The GitHub repository Angejules123/MULTIMODAL contains a labelled image folder "Pretraite" with 4 categories: mild demented, moderate demented, non demented, very mild demented. Examples follow, each with its label.

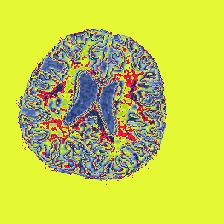
Label: mild demented

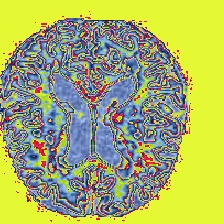
Label: very mild demented

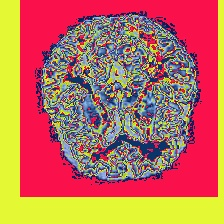
Label: mild demented

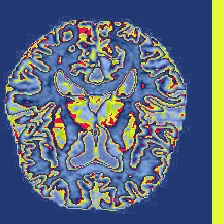
Label: non demented

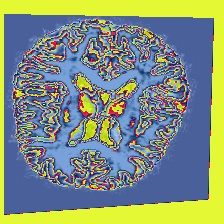
Label: non demented

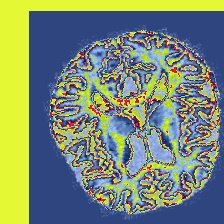
Label: very mild demented
